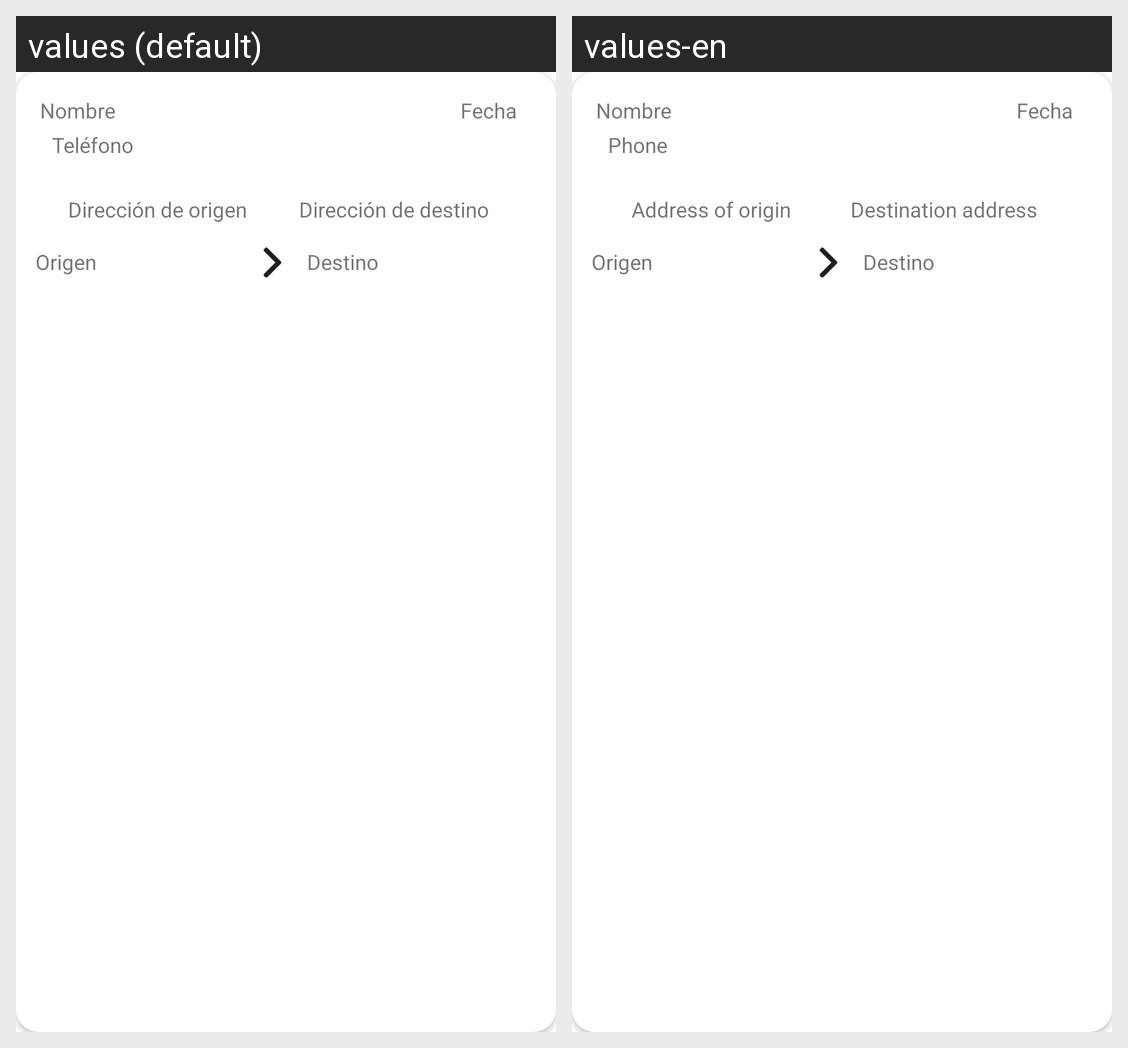

Translations of the strings shown on this Android screen, per locale in the grid:
Android screen res/layout/fragment_solicitudes_fletes.xml rendered under 2 locales, left to right: values (default), values-en. Device: Nexus 5 (rendered at 1080×1920; each locale shown at half size, 540×960, under a caption strip naming it); theme AppTheme.
Strings drawn on this screen, with the default value and each locale's value (text and hints the layout hard-codes, and strings that could not be matched under every locale, appear in the picture but are not listed):

telefono
  values: Teléfono
  values-en: Phone

direcci_n_de_origen
  values: Dirección de origen
  values-en: Address of origin

direcci_n_de_destino
  values: Dirección de destino
  values-en: Destination address
